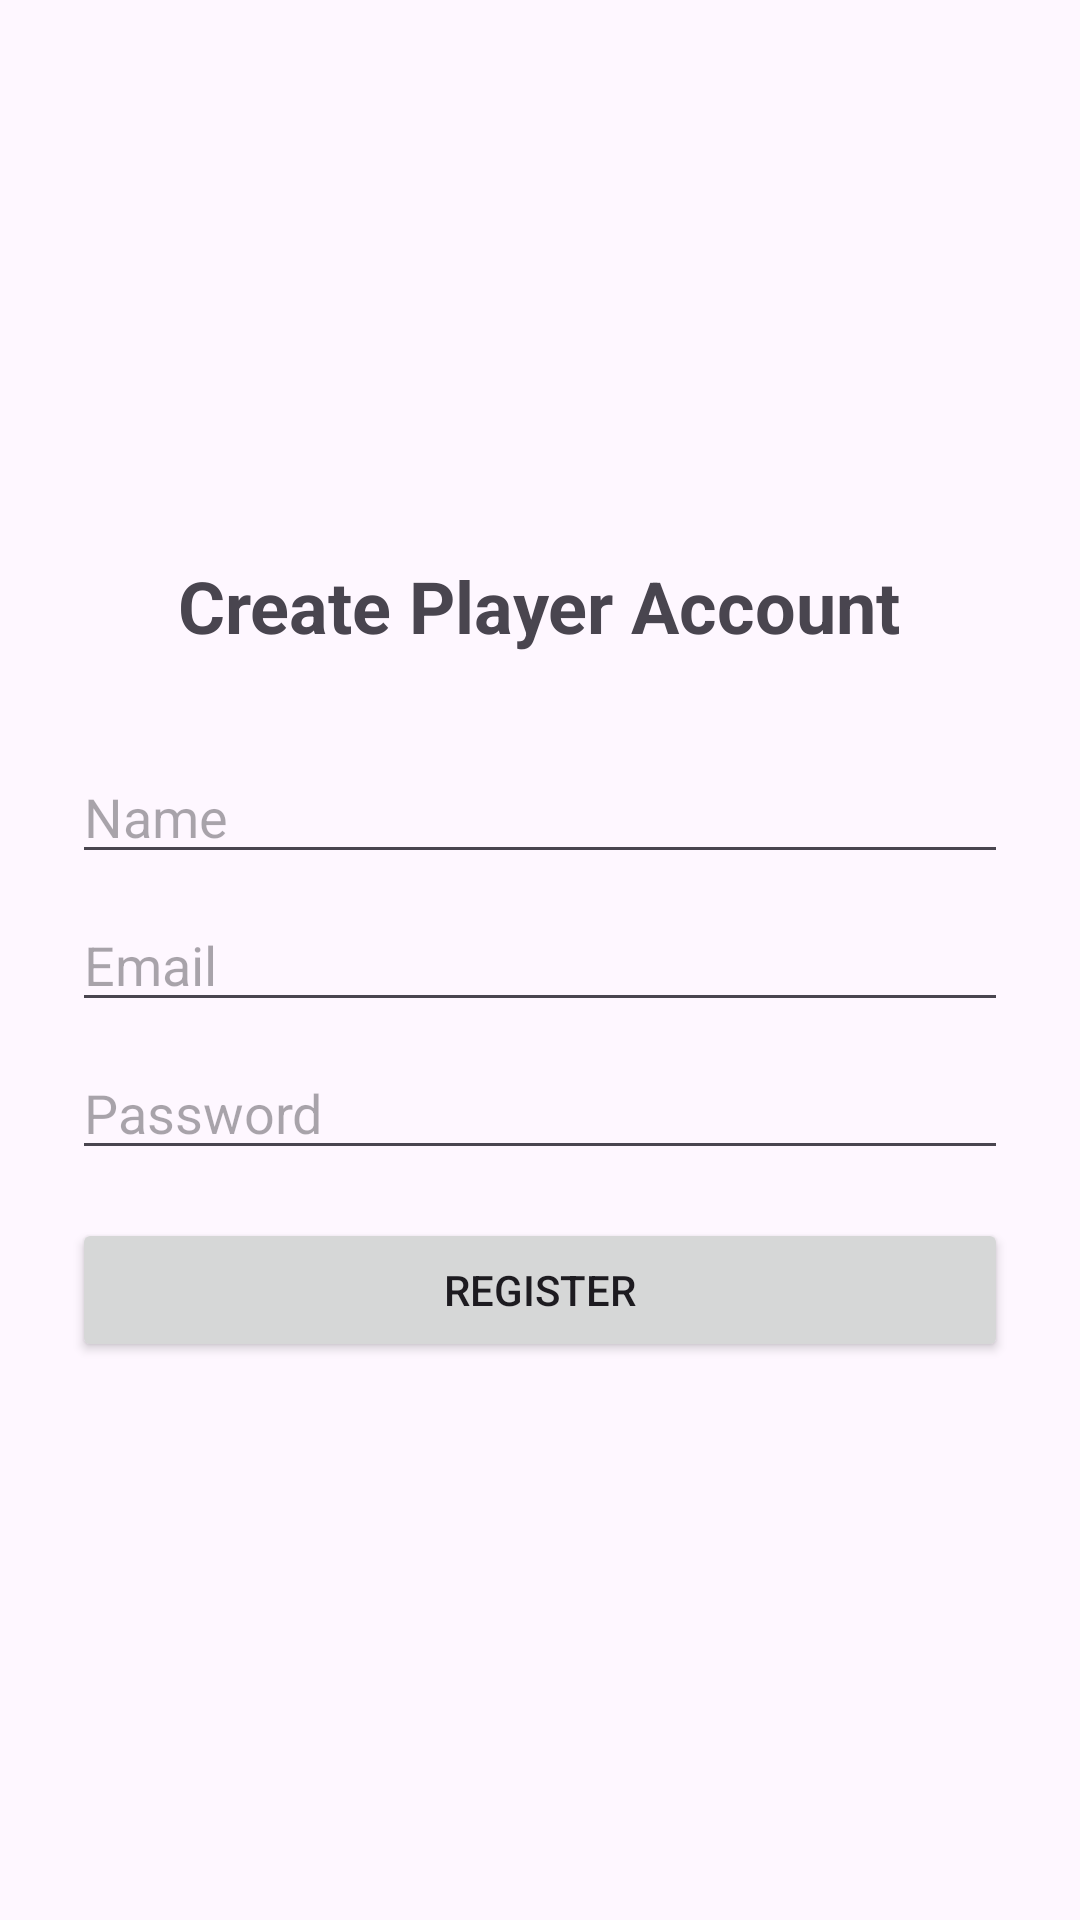

Write the Android layout XML for this screen, with the resource values it uses.
<!-- AndroidManifest.xml: application theme Theme.Assignment2_Task2 -->
<!-- res/layout/activity_register.xml -->
<?xml version="1.0" encoding="utf-8"?>
<LinearLayout xmlns:android="http://schemas.android.com/apk/res/android"
    xmlns:app="http://schemas.android.com/apk/res-auto"
    xmlns:tools="http://schemas.android.com/tools"
    android:id="@+id/main"
    android:layout_width="match_parent"
    android:layout_height="match_parent"
    android:orientation="vertical"
    android:gravity="center"
    android:padding="24dp"
    tools:context=".Register">

    <TextView
        android:layout_width="wrap_content"
        android:layout_height="wrap_content"
        android:layout_marginBottom="32dp"
        android:text="Create Player Account"
        android:textSize="24sp"
        android:textStyle="bold"/>

    <EditText
        android:id="@+id/etName"
        android:layout_width="match_parent"
        android:layout_height="wrap_content"
        android:hint="Name"
        android:inputType="textPersonName"/>

    <EditText
        android:id="@+id/etEmail"
        android:layout_width="match_parent"
        android:layout_height="wrap_content"
        android:layout_marginTop="8dp"
        android:hint="Email"
        android:inputType="textEmailAddress"/>

    <EditText
        android:id="@+id/etPassword"
        android:layout_width="match_parent"
        android:layout_height="wrap_content"
        android:layout_marginTop="8dp"
        android:hint="Password"
        android:inputType="textPassword"/>

    <Button
        android:id="@+id/btnRegister"
        android:layout_width="match_parent"
        android:layout_height="wrap_content"
        android:layout_marginTop="16dp"
        android:text="Register"/>

</LinearLayout>
<!-- resources referenced by this layout -->
<resources>
  <style name="Theme.Assignment2_Task2" parent="Base.Theme.Assignment2_Task2" />
  <style name="Base.Theme.Assignment2_Task2" parent="Theme.Material3.DayNight.NoActionBar">
          
          
      </style>
</resources>
